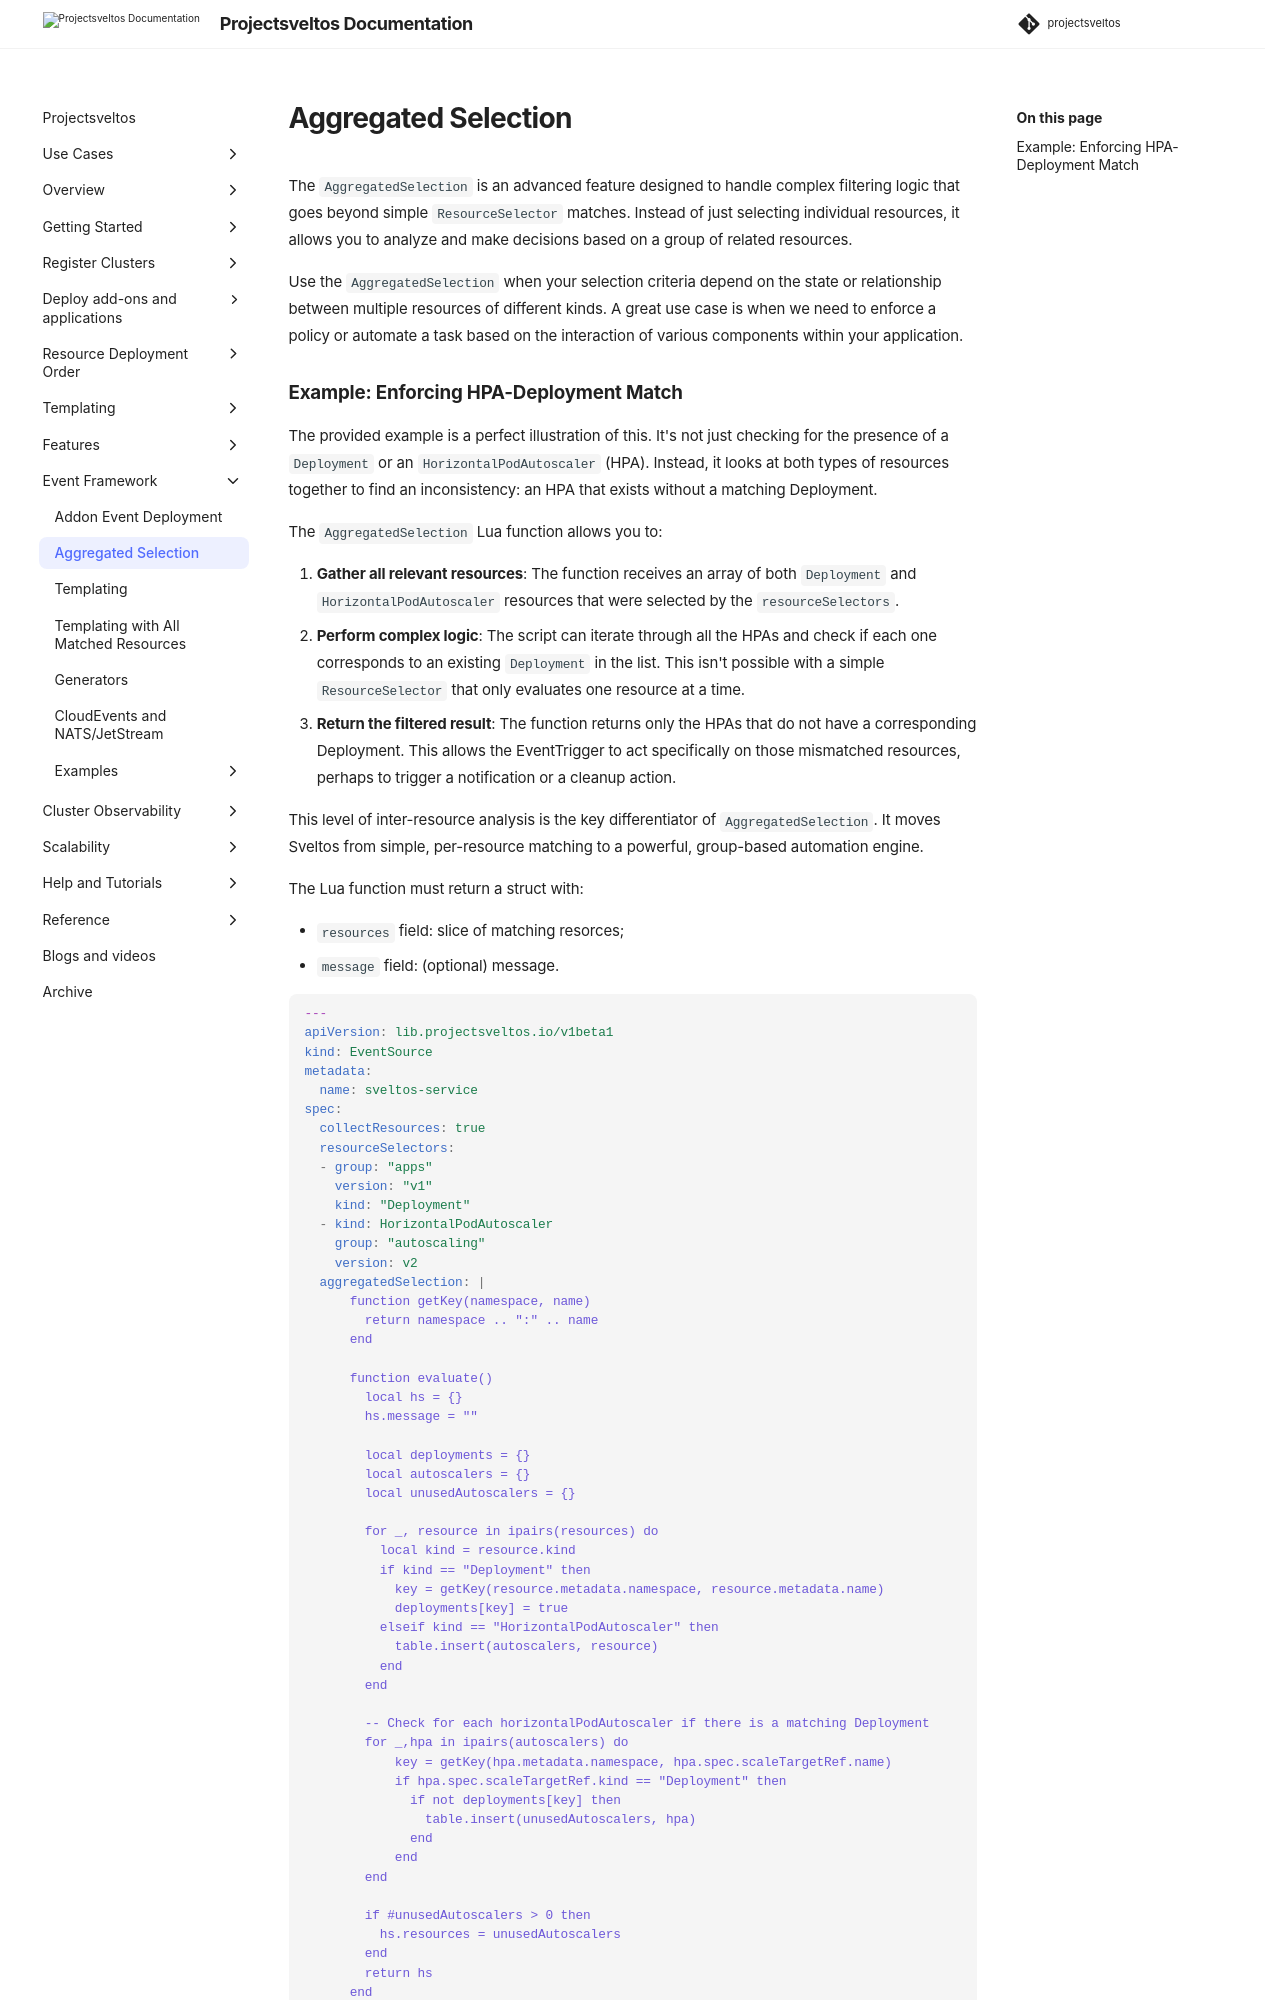

repository: projectsveltos/sveltos · page: main/events/aggregated_selection/index.html · generator: mkdocs

---
title: EventTrigger Aggregated Selection - Advanced Templating in Sveltos
description: Sveltos is an application designed to manage hundreds of clusters by providing declarative APIs to deploy Kubernetes add-ons across multiple clusters.
tags:
    - Kubernetes
    - Sveltos
    - EventTrigger
    - AggregatedSelection
    - Lua
    - add-ons
    - templating
authors:
    - Eleni Grosdouli
    - Gianluca Mardente
---

# Aggregated Selection

The `AggregatedSelection` is an advanced feature designed to handle complex filtering logic that goes beyond simple `ResourceSelector` matches. Instead of just selecting individual resources, it allows you to analyze and make decisions based on a group of related resources.

Use the `AggregatedSelection` when your selection criteria depend on the state or relationship between multiple resources of different kinds. A great use case is when we need to enforce a policy or automate a task based on the interaction of various components within your application.
